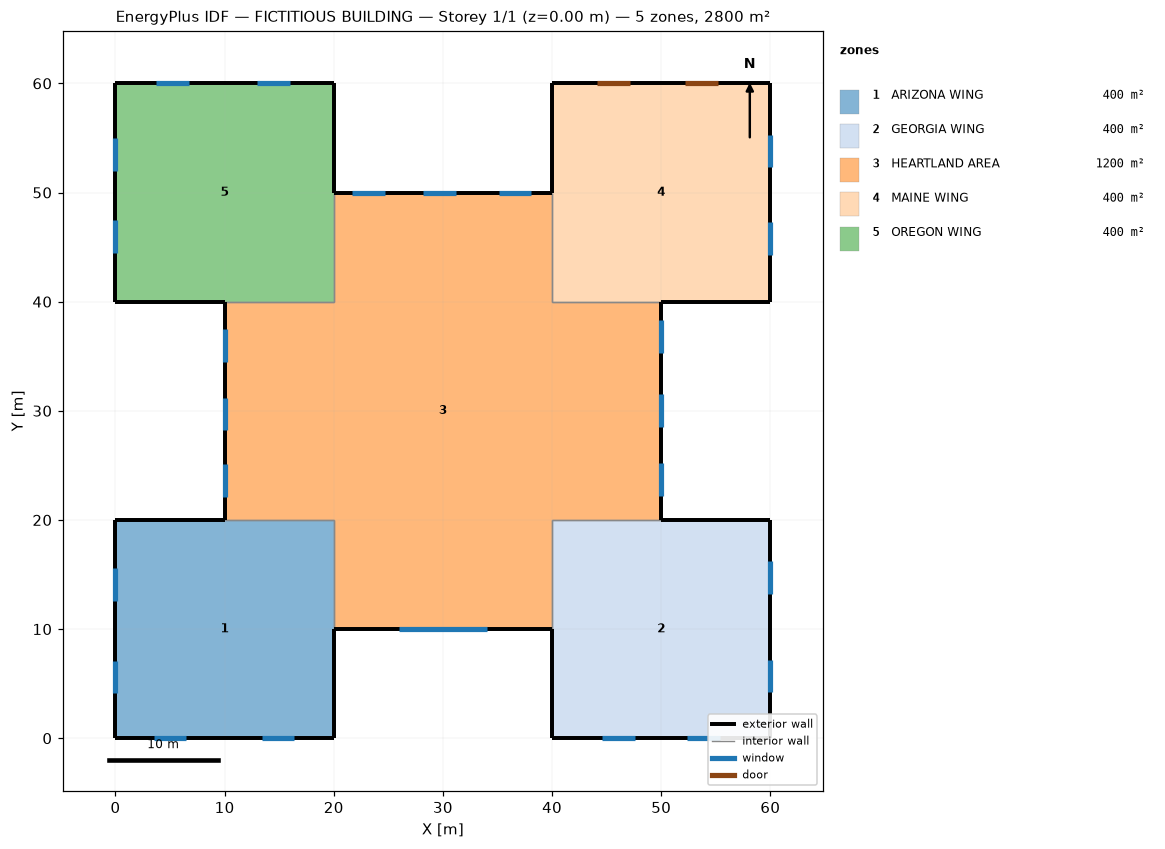
=== STOREY PLAN SPEC (per zone: floor XY polygon, exterior-wall plan segments, windows/doors) ===
zone 1: ARIZONA WING  (400.0 m²)
  floor: (20.00, 0.00) (0.00, 0.00) (0.00, 20.00) (20.00, 20.00)
  exterior wall: (0.00, 0.00) – (20.00, 0.00)  [20.0 m]
    window: (3.50, 0.00) – (6.50, 0.00)  [15.0 m²]
    window: (13.40, 0.00) – (16.40, 0.00)  [15.0 m²]
  exterior wall: (20.00, 0.00) – (20.00, 10.00)  [10.0 m]
  exterior wall: (10.00, 20.00) – (0.00, 20.00)  [10.0 m]
  exterior wall: (0.00, 20.00) – (0.00, 0.00)  [20.0 m]
    window: (0.00, 15.60) – (0.00, 12.60)  [15.0 m²]
    window: (0.00, 7.10) – (0.00, 4.10)  [15.0 m²]
  interior walls: 2
zone 2: GEORGIA WING  (400.0 m²)
  floor: (60.00, 0.00) (40.00, 0.00) (40.00, 20.00) (60.00, 20.00)
  exterior wall: (40.00, 0.00) – (60.00, 0.00)  [20.0 m]
    window: (44.60, 0.00) – (47.60, 0.00)  [15.0 m²]
    window: (52.40, 0.00) – (55.40, 0.00)  [15.0 m²]
  exterior wall: (60.00, 0.00) – (60.00, 20.00)  [20.0 m]
    window: (60.00, 4.20) – (60.00, 7.20)  [15.0 m²]
    window: (60.00, 13.20) – (60.00, 16.20)  [15.0 m²]
  exterior wall: (60.00, 20.00) – (50.00, 20.00)  [10.0 m]
  exterior wall: (40.00, 10.00) – (40.00, 0.00)  [10.0 m]
  interior walls: 2
zone 3: HEARTLAND AREA  (1200.0 m²)
  floor: (10.00, 40.00) (20.00, 40.00) (20.00, 50.00) (40.00, 50.00) (40.00, 40.00) (50.00, 40.00) (50.00, 20.00) (40.00, 20.00) (40.00, 10.00) (20.00, 10.00) (20.00, 20.00) (10.00, 20.00)
  exterior wall: (20.00, 10.00) – (40.00, 10.00)  [20.0 m]
    window: (26.00, 10.00) – (34.00, 10.00)  [64.0 m²]
  exterior wall: (50.00, 20.00) – (50.00, 40.00)  [20.0 m]
    window: (50.00, 22.20) – (50.00, 25.20)  [15.0 m²]
    window: (50.00, 28.50) – (50.00, 31.50)  [15.0 m²]
    window: (50.00, 35.30) – (50.00, 38.30)  [15.0 m²]
  exterior wall: (40.00, 50.00) – (20.00, 50.00)  [20.0 m]
    window: (38.10, 50.00) – (35.10, 50.00)  [15.0 m²]
    window: (31.20, 50.00) – (28.20, 50.00)  [15.0 m²]
    window: (24.70, 50.00) – (21.70, 50.00)  [15.0 m²]
  exterior wall: (10.00, 40.00) – (10.00, 20.00)  [20.0 m]
    window: (10.00, 37.50) – (10.00, 34.50)  [15.0 m²]
    window: (10.00, 31.20) – (10.00, 28.20)  [15.0 m²]
    window: (10.00, 25.10) – (10.00, 22.10)  [15.0 m²]
  interior walls: 8
zone 4: MAINE WING  (400.0 m²)
  floor: (60.00, 40.00) (40.00, 40.00) (40.00, 60.00) (60.00, 60.00)
  exterior wall: (50.00, 40.00) – (60.00, 40.00)  [10.0 m]
  exterior wall: (60.00, 40.00) – (60.00, 60.00)  [20.0 m]
    window: (60.00, 44.30) – (60.00, 47.30)  [15.0 m²]
    window: (60.00, 52.30) – (60.00, 55.30)  [15.0 m²]
  exterior wall: (60.00, 60.00) – (40.00, 60.00)  [20.0 m]
    door: (55.20, 60.00) – (52.20, 60.00)  [21.0 m²]
    door: (47.10, 60.00) – (44.10, 60.00)  [21.0 m²]
  exterior wall: (40.00, 60.00) – (40.00, 50.00)  [10.0 m]
  interior walls: 2
zone 5: OREGON WING  (400.0 m²)
  floor: (20.00, 40.00) (0.00, 40.00) (0.00, 60.00) (20.00, 60.00)
  exterior wall: (0.00, 40.00) – (10.00, 40.00)  [10.0 m]
  exterior wall: (20.00, 50.00) – (20.00, 60.00)  [10.0 m]
  exterior wall: (20.00, 60.00) – (0.00, 60.00)  [20.0 m]
    window: (16.00, 60.00) – (13.00, 60.00)  [15.0 m²]
    window: (6.70, 60.00) – (3.70, 60.00)  [15.0 m²]
  exterior wall: (0.00, 60.00) – (0.00, 40.00)  [20.0 m]
    window: (0.00, 55.00) – (0.00, 52.00)  [15.0 m²]
    window: (0.00, 47.50) – (0.00, 44.50)  [15.0 m²]
  interior walls: 2

=== DERIVED (storey summary) ===
Building: FICTITIOUS BUILDING
Storey: 1 of 1  (floor level z = 0.00 m)
Storey gross floor area: 2800.0 m²
Zones on this storey: 5
  - ARIZONA WING: floor 400.0 m²; exterior wall 60.0 m (600.0 m²); 4 window(s) 60.0 m²; WWR 10.0%
  - GEORGIA WING: floor 400.0 m²; exterior wall 60.0 m (600.0 m²); 4 window(s) 60.0 m²; WWR 10.0%
  - HEARTLAND AREA: floor 1200.0 m²; exterior wall 80.0 m (800.0 m²); 10 window(s) 199.0 m²; WWR 24.9%
  - MAINE WING: floor 400.0 m²; exterior wall 60.0 m (600.0 m²); 2 window(s) 30.0 m²; WWR 5.0%; 2 door(s)
  - OREGON WING: floor 400.0 m²; exterior wall 60.0 m (600.0 m²); 4 window(s) 60.0 m²; WWR 10.0%
Zone adjacency (shared interzone walls):
  - ARIZONA WING ↔ HEARTLAND AREA
  - GEORGIA WING ↔ HEARTLAND AREA
  - HEARTLAND AREA ↔ MAINE WING
  - HEARTLAND AREA ↔ OREGON WING